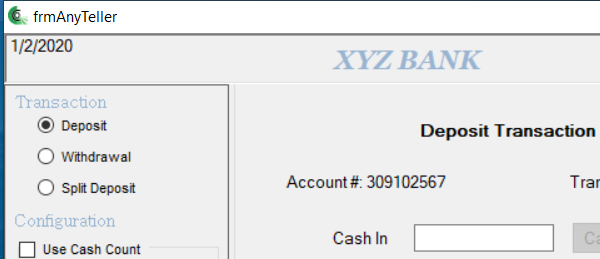
Task: practice for If statement
Workflow: 4.Fine-Tuning_Demo2_Dynamic_Selector

Step 1: Attach Window - AnyTeller on 'frmAnyTeller' (anytellerdemo.exe)

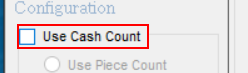
Step 2: check 'chkCashCount'

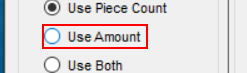
Step 3: check the radio button '{{countOption}}'

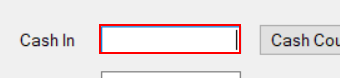
Step 4: type "[row("CashIn").ToString]" into 'txtDepositCashIn'

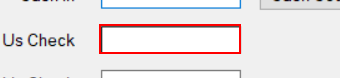
Step 5: type "[row("OnUsCheck").ToString]" into 'txtDepositOnUSCheck'

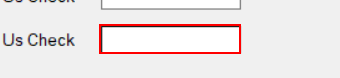
Step 6: type "[row("NotOnUsCheck").ToString]" into 'txtDepositNotOnUSCheck'

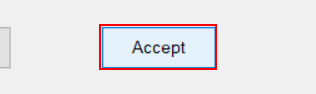
Step 7: click on 'btnDepositAccept'
